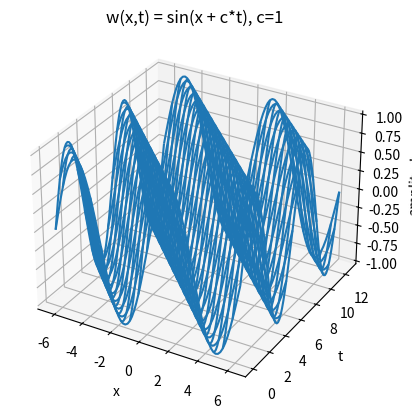
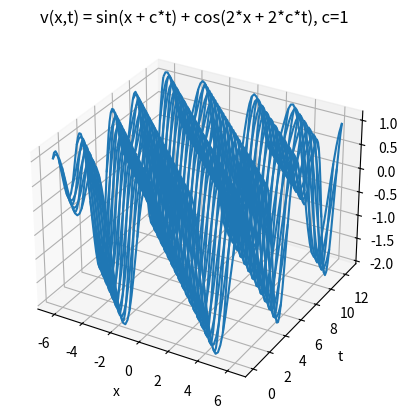

The script that saved these images, in order:
import numpy as np
import matplotlib.pyplot as plt


# Serie 1, Aufgabe 2b:
# w(x,t) = sin(x + c*t)
# v(x,t) = sin(x + c*t) + cos(2*x + 2*c*t)
# Plot both functions in 3D with plot_wireframe, for c = 1.


c = 1.0
x_values = np.linspace(-2 * np.pi, 2 * np.pi, 80)
t_values = np.linspace(0, 4 * np.pi, 80)
x_grid, t_grid = np.meshgrid(x_values, t_values)


def w_function(x, t, c=1.0):
    return np.sin(x + c * t)


def v_function(x, t, c=1.0):
    return np.sin(x + c * t) + np.cos(2 * x + 2 * c * t)


def plot_wireframe(z_values, title):
    fig = plt.figure()
    ax = fig.add_subplot(111, projection="3d")
    ax.plot_wireframe(x_grid, t_grid, z_values, rstride=4, cstride=4)
    ax.set_title(title)
    ax.set_xlabel("x")
    ax.set_ylabel("t")
    ax.set_zlabel("amplitude")


if __name__ == "__main__":
    w_values = w_function(x_grid, t_grid, c)
    v_values = v_function(x_grid, t_grid, c)

    plot_wireframe(w_values, "w(x,t) = sin(x + c*t), c=1")
    plot_wireframe(v_values, "v(x,t) = sin(x + c*t) + cos(2*x + 2*c*t), c=1")
    plt.show()
